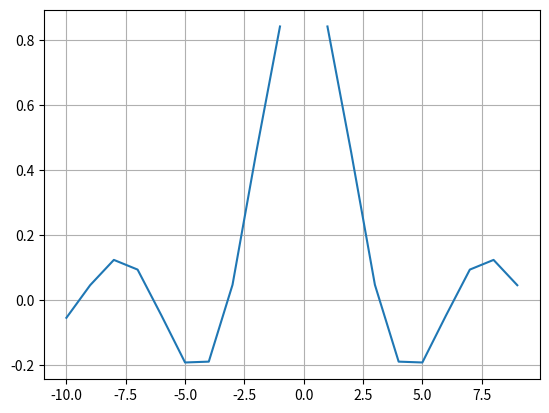

Python code for this plot:
# %%
import numpy as np
import matplotlib.pyplot as plt

# %%
def f(x):
    return np.sin(x) / x


# Integrate f(x) from -10 to 10

f(10)

#%%

x = np.arange(-10, 10)

plt.plot(x, f(x))
plt.grid()
plt.show()


# %%
x = -10
area = 0
delta = 0.1

while x <= 10:
    print(x, area)
    if x == 0:  # avoid the nan case when x = 0 for sin(x)/x
        continue

    area += f(x) * delta
    x += delta

print(f"area = {area}")


#%%

# Improve using trapezoidal rule
x = -10
area = 0
delta = 0.1

while x <= 10:
    print(x, area)

    if x == 0:  # avoid the nan case when x = 0 for sin(x)/x
        continue

    area += (f(x) + f(x + delta)) * (1 / 2) * delta
    x += delta

print(f"area = {area}")

# %%

# %%
